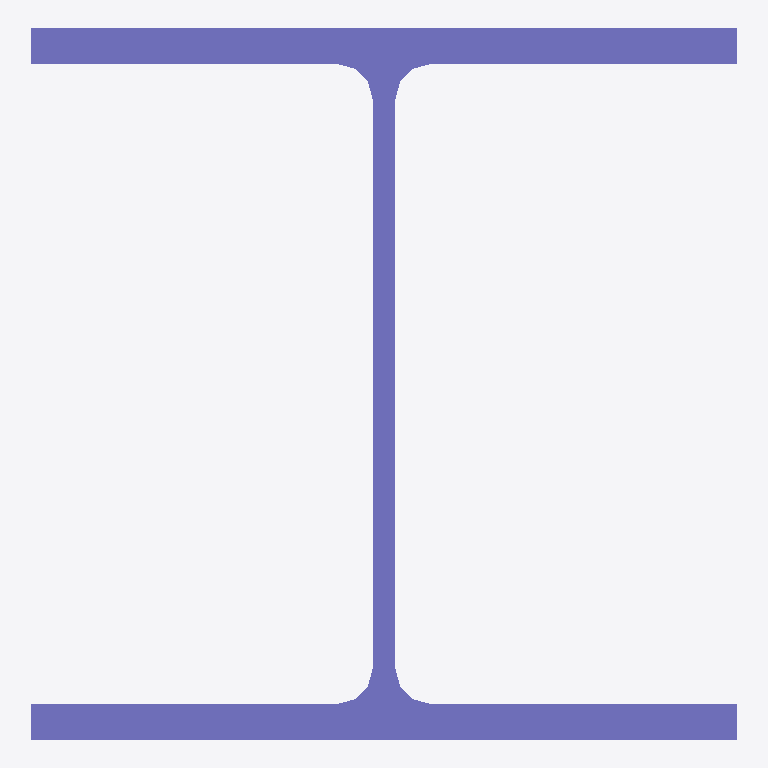
Plan cut of the same IFC building model at storey 'Level 0' (level 0.00 m, cut at 1.40 m), seen from above with north up, elements coloured by IFC class: 1 column (violet). No cut surface shows.
Extent 0.3 m × 0.3 m × 1.0 m (x, y, z). Storeys (2): Level 0 at 0.00 m; Level 1 at 4.00 m. Elements (1): 1 IfcColumn.

HEADER;
FILE_DESCRIPTION(('ViewDefinition[DesignTransferView]'),'2;1');
FILE_NAME('/dev/null','2026-07-20T14:47:38+02:00',(''),(''),'IfcOpenShell 0.8.4.post1','IfcOpenShell 0.8.4.post1','Nobody');
FILE_SCHEMA(('IFC4'));
ENDSEC;
DATA;
#9=IFCPROJECT('2$1LAsj$T3CPRLiPZ7TYcL',#167,'Project Number',$,$,'Project Name','Project Status',(#172),#171);
#11=IFCSITE('3Uowq3eITvMCMKM8eXfmUe',#167,'Default',$,$,#14,$,$,.ELEMENT.,(51,30,23,112487),(0,-7,-37,-956022),0.0,$,$);
#10=IFCBUILDING('1$w90WMP0ZFduN3yipr6RC',#167,'Default Building',$,$,#17,$,$,.ELEMENT.,$,$,#18);
#8=IFCBUILDINGSTOREY('3Zu5Bv0LOHrPC1002nFYUj',#167,'Level 0',$,'Level:Circle Head - Project Datum',#21,$,'Level 0',.ELEMENT.,0.0);
#165=IFCBUILDINGSTOREY('15Z0v90RiHrPC2000mFIUj',#167,'Level 1',$,'Level:Circle Head - Project Datum',#24,$,'Level 1',.ELEMENT.,4000.0);
#31=IFCCOLUMN('33Jmm$NK915uP3ZMrxzID1',#167,'UC-Universal Columns-Column:UC305x305x97:314319',$,'UC-Universal Columns-Column:UC305x305x97',#36,#4,'314319',.COLUMN.);
ENDSEC;
